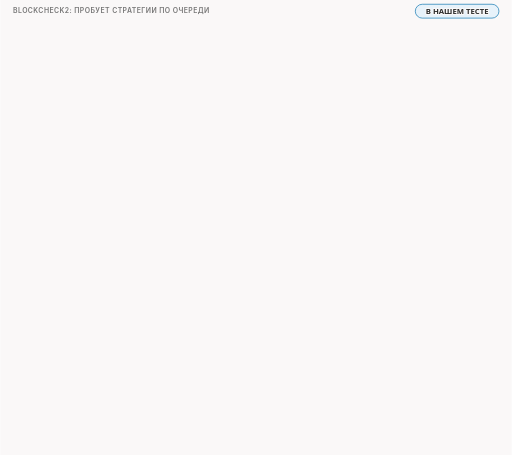
t = 0.00 s
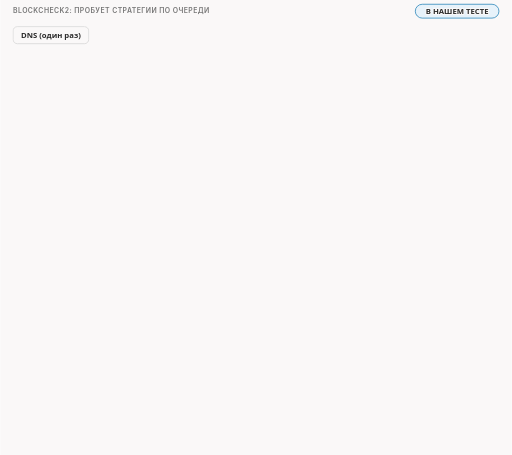
t = 1.66 s
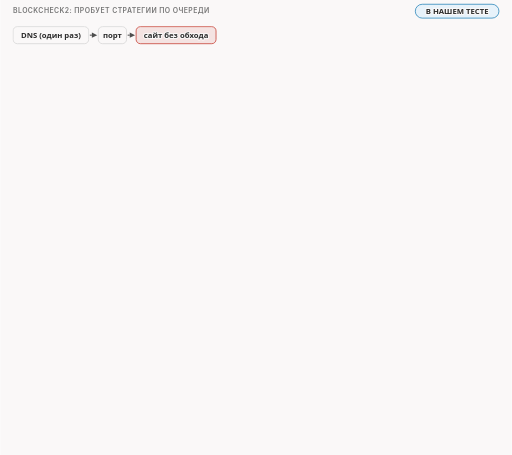
t = 3.39 s
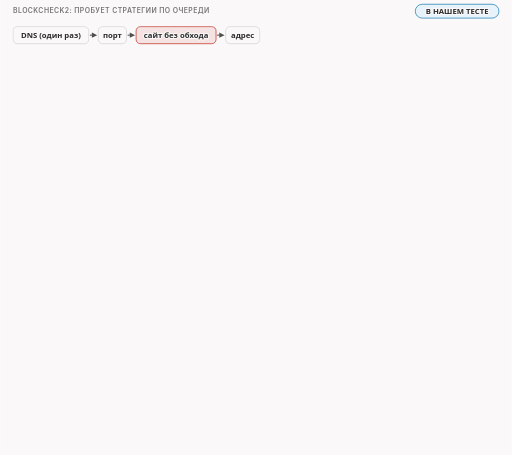
t = 5.00 s
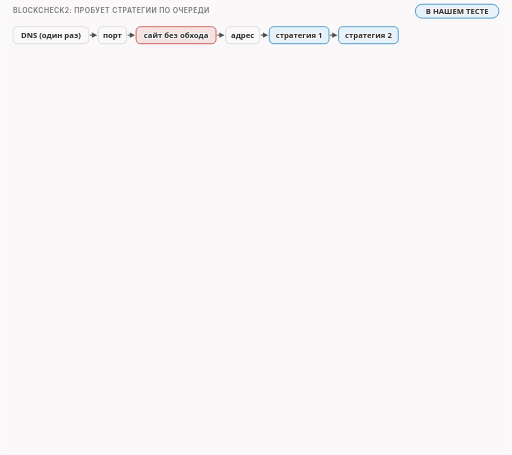
t = 6.73 s
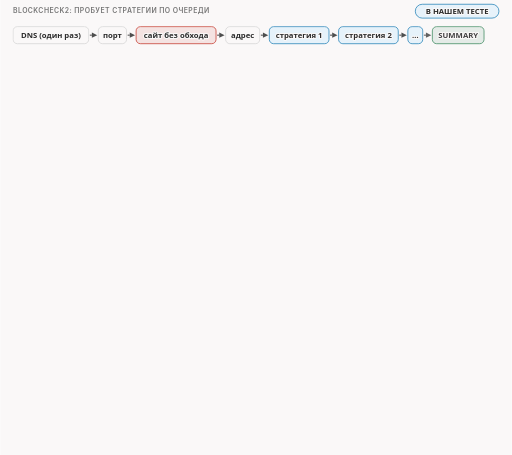
t = 8.23 s

The animated SVG that drew these frames (rendered in a browser with its animation timeline set to each time). Animation: 18 CSS @keyframes rules; frames cover the first 8.22 s, repeats indefinitely.

<svg xmlns="http://www.w3.org/2000/svg" class="v00-s18-blockcheck-run" viewBox="0 0 960 854" width="960" height="854" role="img" aria-labelledby="v00-s18-blockcheck-run-t v00-s18-blockcheck-run-d">
<title id="v00-s18-blockcheck-run-t">Прогон blockcheck2</title>
<desc id="v00-s18-blockcheck-run-d">Скрипт blockcheck2 один раз проверяет DNS, для каждого сайта смотрит порт, пробует сайт без обхода и проверяет адрес, потом по очереди запускает программу с одной стратегией и в конце печатает сводку, а в нашем тесте на игрушечном инспекторе из четырнадцати попыток сработали четыре, и сам скрипт пишет, что сводка не гарантирует готового рецепта.</desc>
<style>.v00-s18-blockcheck-run{--fg:var(--dark,#2b2b2b);--fg2:var(--darkgray,#4e4e4e);--mute:var(--gray,#767676);--line:var(--lightgray,#d4d4d4);--acc:var(--secondary,#1f7fb5);--tint:var(--highlight,rgba(178,225,255,.28));--bg:var(--light,#faf8f8);--rej:#c4372b;--rejt:rgba(196,55,43,.10);--ok:#237a4b;--okt:rgba(35,122,75,.11);--amb:#a8610a;--ambt:rgba(168,97,10,.13)}
@media (prefers-color-scheme:dark){.v00-s18-blockcheck-run{--fg:var(--dark,#ebebec);--fg2:var(--darkgray,#d4d4d4);--mute:var(--gray,#9a9a9a);--line:var(--lightgray,#4a474a);--acc:var(--secondary,#b2e1ff);--tint:var(--highlight,rgba(178,225,255,.14));--bg:var(--light,#161618);--rej:#ff8f80;--rejt:rgba(255,143,128,.14);--ok:#7fd9a1;--okt:rgba(127,217,161,.13);--amb:#f0b866;--ambt:rgba(240,184,102,.14)}}
.v00-s18-blockcheck-run .bg{fill:var(--bg)}
.v00-s18-blockcheck-run text{font-family:var(--bodyFont,'Source Sans 3'),system-ui,-apple-system,'Segoe UI',Roboto,sans-serif;font-size:16px;fill:var(--fg2);paint-order:stroke;stroke:var(--bg);stroke-width:4px;stroke-linejoin:round}
.v00-s18-blockcheck-run .tk{font-weight:600;fill:var(--fg)}
.v00-s18-blockcheck-run .sm{font-size:14.5px}
.v00-s18-blockcheck-run .m{font-family:var(--codeFont,'JetBrains Mono'),ui-monospace,'Cascadia Code',Consolas,monospace;font-size:14.5px}
.v00-s18-blockcheck-run .mk{font-family:var(--codeFont,'JetBrains Mono'),ui-monospace,'Cascadia Code',Consolas,monospace;font-size:14.5px;font-weight:600;fill:var(--fg)}
.v00-s18-blockcheck-run .hx{font-family:var(--codeFont,'JetBrains Mono'),ui-monospace,'Cascadia Code',Consolas,monospace;font-size:14px;font-weight:600;fill:var(--fg);stroke:none}
.v00-s18-blockcheck-run .ix{font-family:var(--codeFont,'JetBrains Mono'),ui-monospace,'Cascadia Code',Consolas,monospace;font-size:13px;fill:var(--mute);stroke:none}
.v00-s18-blockcheck-run .big{font-size:22px}
.v00-s18-blockcheck-run .ml{font-family:var(--codeFont,'JetBrains Mono'),ui-monospace,'Cascadia Code',Consolas,monospace;font-size:17px;font-weight:600;fill:var(--fg)}
.v00-s18-blockcheck-run .cap{font-family:var(--headerFont,Inter),system-ui,-apple-system,'Segoe UI',Roboto,sans-serif;font-size:13px;font-weight:600;letter-spacing:.06em;text-transform:uppercase;fill:var(--mute)}
.v00-s18-blockcheck-run .mu{fill:var(--mute)}.v00-s18-blockcheck-run .fg{fill:var(--fg)}.v00-s18-blockcheck-run .acc{fill:var(--acc)}.v00-s18-blockcheck-run .rej{fill:var(--rej)}.v00-s18-blockcheck-run .ok{fill:var(--ok)}.v00-s18-blockcheck-run .amb{fill:var(--amb)}
.v00-s18-blockcheck-run .c{text-anchor:middle}.v00-s18-blockcheck-run .r{text-anchor:end}.v00-s18-blockcheck-run .ns{stroke:none}
.v00-s18-blockcheck-run .bx{fill:var(--bg);stroke:var(--line);stroke-width:1.4}
.v00-s18-blockcheck-run .bxs{fill:var(--bg);stroke:var(--mute);stroke-width:1.4}
.v00-s18-blockcheck-run .bxa{fill:var(--tint);stroke:var(--acc);stroke-width:1.4}
.v00-s18-blockcheck-run .bxr{fill:var(--rejt);stroke:var(--rej);stroke-width:1.4}
.v00-s18-blockcheck-run .bxo{fill:var(--okt);stroke:var(--ok);stroke-width:1.4}
.v00-s18-blockcheck-run .bxb{fill:var(--ambt);stroke:var(--amb);stroke-width:1.4}
.v00-s18-blockcheck-run .pl{fill:var(--bg);stroke:var(--fg);stroke-width:1.6}
.v00-s18-blockcheck-run .fs{fill:var(--mute);fill-opacity:.22;stroke:none}
.v00-s18-blockcheck-run .bxg{fill:var(--mute);fill-opacity:.2;stroke:var(--mute);stroke-width:1.4}
.v00-s18-blockcheck-run .bxn{fill:none;stroke:var(--fg);stroke-width:2}
.v00-s18-blockcheck-run .bxd{fill:none;stroke:var(--mute);stroke-width:1.3;stroke-dasharray:5 4}
.v00-s18-blockcheck-run .fa{fill:var(--tint);stroke:none}.v00-s18-blockcheck-run .fr{fill:var(--rejt);stroke:none}.v00-s18-blockcheck-run .fb{fill:var(--ambt);stroke:none}.v00-s18-blockcheck-run .fo{fill:var(--okt);stroke:none}
.v00-s18-blockcheck-run .lm{fill:none;stroke:var(--mute);stroke-width:1.4}
.v00-s18-blockcheck-run .lmd{fill:none;stroke:var(--mute);stroke-width:1.4;stroke-dasharray:5 4}
.v00-s18-blockcheck-run .la{fill:none;stroke:var(--acc);stroke-width:2}
.v00-s18-blockcheck-run .lf{fill:none;stroke:var(--fg2);stroke-width:2}
.v00-s18-blockcheck-run .lr{fill:none;stroke:var(--rej);stroke-width:2.4}
.v00-s18-blockcheck-run .lcut{fill:none;stroke:var(--rej);stroke-width:1.8;stroke-dasharray:6 4}
.v00-s18-blockcheck-run .lb{fill:none;stroke:var(--amb);stroke-width:2}
.v00-s18-blockcheck-run .lo{fill:none;stroke:var(--ok);stroke-width:2.4}
.v00-s18-blockcheck-run .hf{fill:var(--fg2)}.v00-s18-blockcheck-run .ha{fill:var(--acc)}.v00-s18-blockcheck-run .hr{fill:var(--rej)}.v00-s18-blockcheck-run .hm{fill:var(--mute)}.v00-s18-blockcheck-run .hb{fill:var(--amb)}
.v00-s18-blockcheck-run .fun{fill:var(--tint);stroke:var(--acc);stroke-width:1;stroke-opacity:.55}
.v00-s18-blockcheck-run .lg{font-family:var(--codeFont,'JetBrains Mono'),ui-monospace,'Cascadia Code',Consolas,monospace;font-size:13px;fill:var(--fg2);stroke:none}
.v00-s18-blockcheck-run .lgc{font-family:var(--codeFont,'JetBrains Mono'),ui-monospace,'Cascadia Code',Consolas,monospace;font-size:13px;fill:var(--acc);stroke:none}
.v00-s18-blockcheck-run .lgl{font-family:var(--codeFont,'JetBrains Mono'),ui-monospace,'Cascadia Code',Consolas,monospace;font-size:13px;fill:var(--ok);stroke:none}
.v00-s18-blockcheck-run .lgk{font-family:var(--codeFont,'JetBrains Mono'),ui-monospace,'Cascadia Code',Consolas,monospace;font-size:13px;font-weight:600;fill:var(--fg);stroke:none}
.v00-s18-blockcheck-run .lgr{font-family:var(--codeFont,'JetBrains Mono'),ui-monospace,'Cascadia Code',Consolas,monospace;font-size:13px;font-weight:600;fill:var(--rej);stroke:none}
.v00-s18-blockcheck-run .lga{font-family:var(--codeFont,'JetBrains Mono'),ui-monospace,'Cascadia Code',Consolas,monospace;font-size:13px;font-weight:600;fill:var(--ok);stroke:none}
.v00-s18-blockcheck-run .dk{fill:var(--fg2);stroke:var(--fg);stroke-width:1.4}
.v00-s18-blockcheck-run .inv{fill:var(--bg);stroke:none}
.v00-s18-blockcheck-run .invm{fill:var(--bg);fill-opacity:.8;stroke:none}
.v00-s18-blockcheck-run .gr{fill:var(--mute);fill-opacity:.12;stroke:var(--line);stroke-width:1.2}
.v00-s18-blockcheck-run .a{animation-duration:64s;animation-timing-function:cubic-bezier(.3,.6,.25,1);animation-iteration-count:infinite;animation-fill-mode:both}
@media (prefers-reduced-motion:reduce){.v00-s18-blockcheck-run .a{animation:none}.v00-s18-blockcheck-run .tr{display:none}}
@keyframes v00-s18-blockcheck-run-k1{0.0%{opacity:0}1.25%{opacity:0}1.953%{opacity:1}97.344%{opacity:1}98.281%{opacity:0}100%{opacity:0}}.v00-s18-blockcheck-run .e1{animation-name:v00-s18-blockcheck-run-k1}@keyframes v00-s18-blockcheck-run-k2{0.0%{opacity:0}2.812%{opacity:0}3.516%{opacity:1}97.344%{opacity:1}98.281%{opacity:0}100%{opacity:0}}.v00-s18-blockcheck-run .e2{animation-name:v00-s18-blockcheck-run-k2}@keyframes v00-s18-blockcheck-run-k3{0.0%{opacity:0}4.375%{opacity:0}5.078%{opacity:1}97.344%{opacity:1}98.281%{opacity:0}100%{opacity:0}}.v00-s18-blockcheck-run .e3{animation-name:v00-s18-blockcheck-run-k3}@keyframes v00-s18-blockcheck-run-k4{0.0%{opacity:0}5.938%{opacity:0}6.641%{opacity:1}97.344%{opacity:1}98.281%{opacity:0}100%{opacity:0}}.v00-s18-blockcheck-run .e4{animation-name:v00-s18-blockcheck-run-k4}@keyframes v00-s18-blockcheck-run-k5{0.0%{opacity:0}7.812%{opacity:0}8.516%{opacity:1}97.344%{opacity:1}98.281%{opacity:0}100%{opacity:0}}.v00-s18-blockcheck-run .e5{animation-name:v00-s18-blockcheck-run-k5}@keyframes v00-s18-blockcheck-run-k6{0.0%{opacity:0}9.375%{opacity:0}10.078%{opacity:1}97.344%{opacity:1}98.281%{opacity:0}100%{opacity:0}}.v00-s18-blockcheck-run .e6{animation-name:v00-s18-blockcheck-run-k6}@keyframes v00-s18-blockcheck-run-k7{0.0%{opacity:0}10.938%{opacity:0}11.641%{opacity:1}97.344%{opacity:1}98.281%{opacity:0}100%{opacity:0}}.v00-s18-blockcheck-run .e7{animation-name:v00-s18-blockcheck-run-k7}@keyframes v00-s18-blockcheck-run-k8{0.0%{opacity:0}12.5%{opacity:0}13.203%{opacity:1}97.344%{opacity:1}98.281%{opacity:0}100%{opacity:0}}.v00-s18-blockcheck-run .e8{animation-name:v00-s18-blockcheck-run-k8}@keyframes v00-s18-blockcheck-run-k9{0.0%{opacity:0}14.062%{opacity:0}14.766%{opacity:1}97.344%{opacity:1}98.281%{opacity:0}100%{opacity:0}}.v00-s18-blockcheck-run .e9{animation-name:v00-s18-blockcheck-run-k9}@keyframes v00-s18-blockcheck-run-k10{0.0%{opacity:0}16.406%{opacity:0}17.109%{opacity:1}97.344%{opacity:1}98.281%{opacity:0}100%{opacity:0}}.v00-s18-blockcheck-run .e10{animation-name:v00-s18-blockcheck-run-k10}@keyframes v00-s18-blockcheck-run-k11{0.0%{opacity:0}18.75%{opacity:0}19.453%{opacity:1}97.344%{opacity:1}98.281%{opacity:0}100%{opacity:0}}.v00-s18-blockcheck-run .e11{animation-name:v00-s18-blockcheck-run-k11}@keyframes v00-s18-blockcheck-run-k12{0.0%{opacity:0}25.0%{opacity:0}25.703%{opacity:1}97.344%{opacity:1}98.281%{opacity:0}100%{opacity:0}}.v00-s18-blockcheck-run .e12{animation-name:v00-s18-blockcheck-run-k12}@keyframes v00-s18-blockcheck-run-k13{0.0%{opacity:0}31.25%{opacity:0}31.953%{opacity:1}97.344%{opacity:1}98.281%{opacity:0}100%{opacity:0}}.v00-s18-blockcheck-run .e13{animation-name:v00-s18-blockcheck-run-k13}@keyframes v00-s18-blockcheck-run-k14{0.0%{opacity:0}32.812%{opacity:0}33.516%{opacity:1}97.344%{opacity:1}98.281%{opacity:0}100%{opacity:0}}.v00-s18-blockcheck-run .e14{animation-name:v00-s18-blockcheck-run-k14}@keyframes v00-s18-blockcheck-run-k15{0.0%{opacity:0}34.375%{opacity:0}35.078%{opacity:1}97.344%{opacity:1}98.281%{opacity:0}100%{opacity:0}}.v00-s18-blockcheck-run .e15{animation-name:v00-s18-blockcheck-run-k15}@keyframes v00-s18-blockcheck-run-k16{0.0%{opacity:0}40.625%{opacity:0}41.328%{opacity:1}97.344%{opacity:1}98.281%{opacity:0}100%{opacity:0}}.v00-s18-blockcheck-run .e16{animation-name:v00-s18-blockcheck-run-k16}@keyframes v00-s18-blockcheck-run-k17{0.0%{opacity:0}50.0%{opacity:0}50.703%{opacity:1}97.344%{opacity:1}98.281%{opacity:0}100%{opacity:0}}.v00-s18-blockcheck-run .e17{animation-name:v00-s18-blockcheck-run-k17}@keyframes v00-s18-blockcheck-run-k18{0.0%{opacity:0}17.969%{opacity:0}18.672%{opacity:1}97.344%{opacity:1}98.281%{opacity:0}100%{opacity:0}}.v00-s18-blockcheck-run .e18{animation-name:v00-s18-blockcheck-run-k18}</style>
<rect class="bg" x="0" y="0" width="960" height="854"/>
<g><text class="cap" x="24" y="24">blockcheck2: пробует стратегии по очереди</text></g>
<g><rect class="bxa" x="779" y="8" width="157" height="26" rx="13"/><text class="sm tk c" x="857.5" y="26">В НАШЕМ ТЕСТЕ</text></g>
<g class="a e1"><rect class="bx" x="24" y="50" width="142" height="32" rx="8"/><text class="sm tk c" x="95" y="71">DNS (один раз)</text></g>
<g class="a e2"><rect class="bx" x="184" y="50" width="53" height="32" rx="8"/><text class="sm tk c" x="210.5" y="71">порт</text><path class="lf" d="M168 66L172.0 66.0"/><polygon class="hf" points="182,66 172.0,71.0 172.0,61.0"/></g>
<g class="a e3"><rect class="bxr" x="255" y="50" width="150" height="32" rx="8"/><text class="sm tk c" x="330" y="71">сайт без обхода</text><path class="lf" d="M239 66L243.0 66.0"/><polygon class="hf" points="253,66 243.0,71.0 243.0,61.0"/></g>
<g class="a e4"><rect class="bx" x="423" y="50" width="64" height="32" rx="8"/><text class="sm tk c" x="455" y="71">адрес</text><path class="lf" d="M407 66L411.0 66.0"/><polygon class="hf" points="421,66 411.0,71.0 411.0,61.0"/></g>
<g class="a e5"><rect class="bxa" x="505" y="50" width="112" height="32" rx="8"/><text class="sm tk c" x="561" y="71">стратегия 1</text><path class="lf" d="M489 66L493.0 66.0"/><polygon class="hf" points="503,66 493.0,71.0 493.0,61.0"/></g>
<g class="a e6"><rect class="bxa" x="635" y="50" width="112" height="32" rx="8"/><text class="sm tk c" x="691" y="71">стратегия 2</text><path class="lf" d="M619 66L623.0 66.0"/><polygon class="hf" points="633,66 623.0,71.0 623.0,61.0"/></g>
<g class="a e7"><rect class="bxa" x="765" y="50" width="28" height="32" rx="8"/><text class="sm tk c" x="779" y="71">…</text><path class="lf" d="M749 66L753.0 66.0"/><polygon class="hf" points="763,66 753.0,71.0 753.0,61.0"/></g>
<g class="a e8"><rect class="bxo" x="811" y="50" width="97" height="32" rx="8"/><text class="sm tk c" x="859.5" y="71">SUMMARY</text><path class="lf" d="M795 66L799.0 66.0"/><polygon class="hf" points="809,66 799.0,71.0 799.0,61.0"/></g>
<g class="a e9"><path class="lm" d="M184 88L184 96L793 96L793 88"/><text class="sm mu c" x="488.5" y="116">для каждого сайта: цикл «запустить, проверить, остановить»</text></g>
<g class="a e10"><rect class="bxb" x="24" y="130" width="474" height="26" rx="13.0"/><text class="sm tk c" x="261" y="148">запускать при выключенных средствах обхода и VPN</text></g>
<g class="a e11"><rect class="bxr" x="24" y="202" width="912" height="116" rx="8"/><text class="sm tk" x="38" y="228">1. сайт без обхода: игрушка блокирует</text><text class="lg" x="38" y="254">- checking without DPI bypass</text><text class="lg" x="38" y="276">curl: (28) Operation timed out after 3003 milliseconds with 0 bytes received</text><text class="lgr" x="38" y="298">UNAVAILABLE code=28</text></g>
<g class="a e12"><rect class="bxo" x="24" y="328" width="912" height="94" rx="8"/><text class="sm tk" x="38" y="354">2. одна стратегия: запрос прошёл</text><text class="lg" x="38" y="380">- curl_test_http ipv4 blocked.test : nfqws2 --payload=http_req --lua-desync=multisplit:pos=midsld</text><text class="lga" x="38" y="402">!!!!! AVAILABLE !!!!!</text></g>
<g class="a e13"><text class="sm tk" x="24" y="452">всего попыток: 14</text><text class="sm tk ok" x="300" y="452">сработали: 4</text></g>
<g class="a e14"><rect class="bxg" x="24" y="462" width="30" height="30" rx="5"/><text class="ix c fg" x="39" y="483">1</text><rect class="bxo" x="58" y="462" width="30" height="30" rx="5"/><text class="ix c fg" x="73" y="483">2</text><rect class="bxg" x="92" y="462" width="30" height="30" rx="5"/><text class="ix c fg" x="107" y="483">3</text><rect class="bxg" x="126" y="462" width="30" height="30" rx="5"/><text class="ix c fg" x="141" y="483">4</text><rect class="bxg" x="160" y="462" width="30" height="30" rx="5"/><text class="ix c fg" x="175" y="483">5</text><rect class="bxg" x="194" y="462" width="30" height="30" rx="5"/><text class="ix c fg" x="209" y="483">6</text><rect class="bxg" x="228" y="462" width="30" height="30" rx="5"/><text class="ix c fg" x="243" y="483">7</text><rect class="bxo" x="262" y="462" width="30" height="30" rx="5"/><text class="ix c fg" x="277" y="483">8</text><rect class="bxg" x="296" y="462" width="30" height="30" rx="5"/><text class="ix c fg" x="311" y="483">9</text><rect class="bxo" x="330" y="462" width="30" height="30" rx="5"/><text class="ix c fg" x="345" y="483">10</text><rect class="bxg" x="364" y="462" width="30" height="30" rx="5"/><text class="ix c fg" x="379" y="483">11</text><rect class="bxg" x="398" y="462" width="30" height="30" rx="5"/><text class="ix c fg" x="413" y="483">12</text><rect class="bxg" x="432" y="462" width="30" height="30" rx="5"/><text class="ix c fg" x="447" y="483">13</text><rect class="bxo" x="466" y="462" width="30" height="30" rx="5"/><text class="ix c fg" x="481" y="483">14</text></g>
<g class="a e15"><text class="sm mu" x="512" y="483">зелёные: прошёл запрос; серые: нет</text></g>
<g class="a e16"><rect class="bxo" x="24" y="506" width="912" height="138" rx="8"/><text class="sm tk" x="38" y="532">3. в конце: SUMMARY, четыре строки (для ipv4 blocked.test, запуск nfqws2 с такими опциями)</text><text class="lgk" x="38" y="558">curl_test_http</text><text class="lg" x="250" y="558">--payload=http_req --lua-desync=multisplit:pos=midsld</text><text class="lgk" x="38" y="580">curl_test_https_tls12</text><text class="lg" x="250" y="580">--payload=tls_client_hello --lua-desync=multisplit:pos=midsld</text><text class="lgk" x="38" y="602">curl_test_https_tls12</text><text class="lg" x="250" y="602">--payload=tls_client_hello --lua-desync=multidisorder:pos=midsld</text><text class="lgk" x="38" y="624">curl_test_https_tls12</text><text class="lg" x="250" y="624">--payload=tls_client_hello --lua-desync=multisplit:pos=host+1</text></g>
<g class="a e17"><rect class="bx" x="24" y="654" width="912" height="190" rx="8"/><text class="sm tk" x="38" y="680">4. последние строки печатает сам скрипт (оригинал по-английски, третья строка обрезана)</text><text class="lgk" x="38" y="706">Please note this SUMMARY does not guarantee a magic pill for you to copy/paste and be happy.</text><text class="lg" x="38" y="728">Understanding how strategies work is very desirable.</text><text class="lg" x="38" y="750">This knowledge allows to understand better which strategies to prefer and which to avoid if possible, …</text><text class="lg" x="38" y="772">Blockcheck does it&#x27;s best to prioritize good strategies but it&#x27;s not bullet-proof.</text><text class="lgk" x="38" y="794">It was designed not as magic pill maker but as a DPI bypass test tool.</text><text class="sm tk" x="38" y="822">по смыслу: готового рецепта сводка не обещает, это не создатель волшебных таблеток</text></g>
<g class="a e18"><rect class="bxb" x="24" y="162" width="670" height="26" rx="13"/><text class="sm tk c" x="359" y="180">игрушечный инспектор из нашей лаборатории, не настоящее оборудование</text></g>
</svg>
